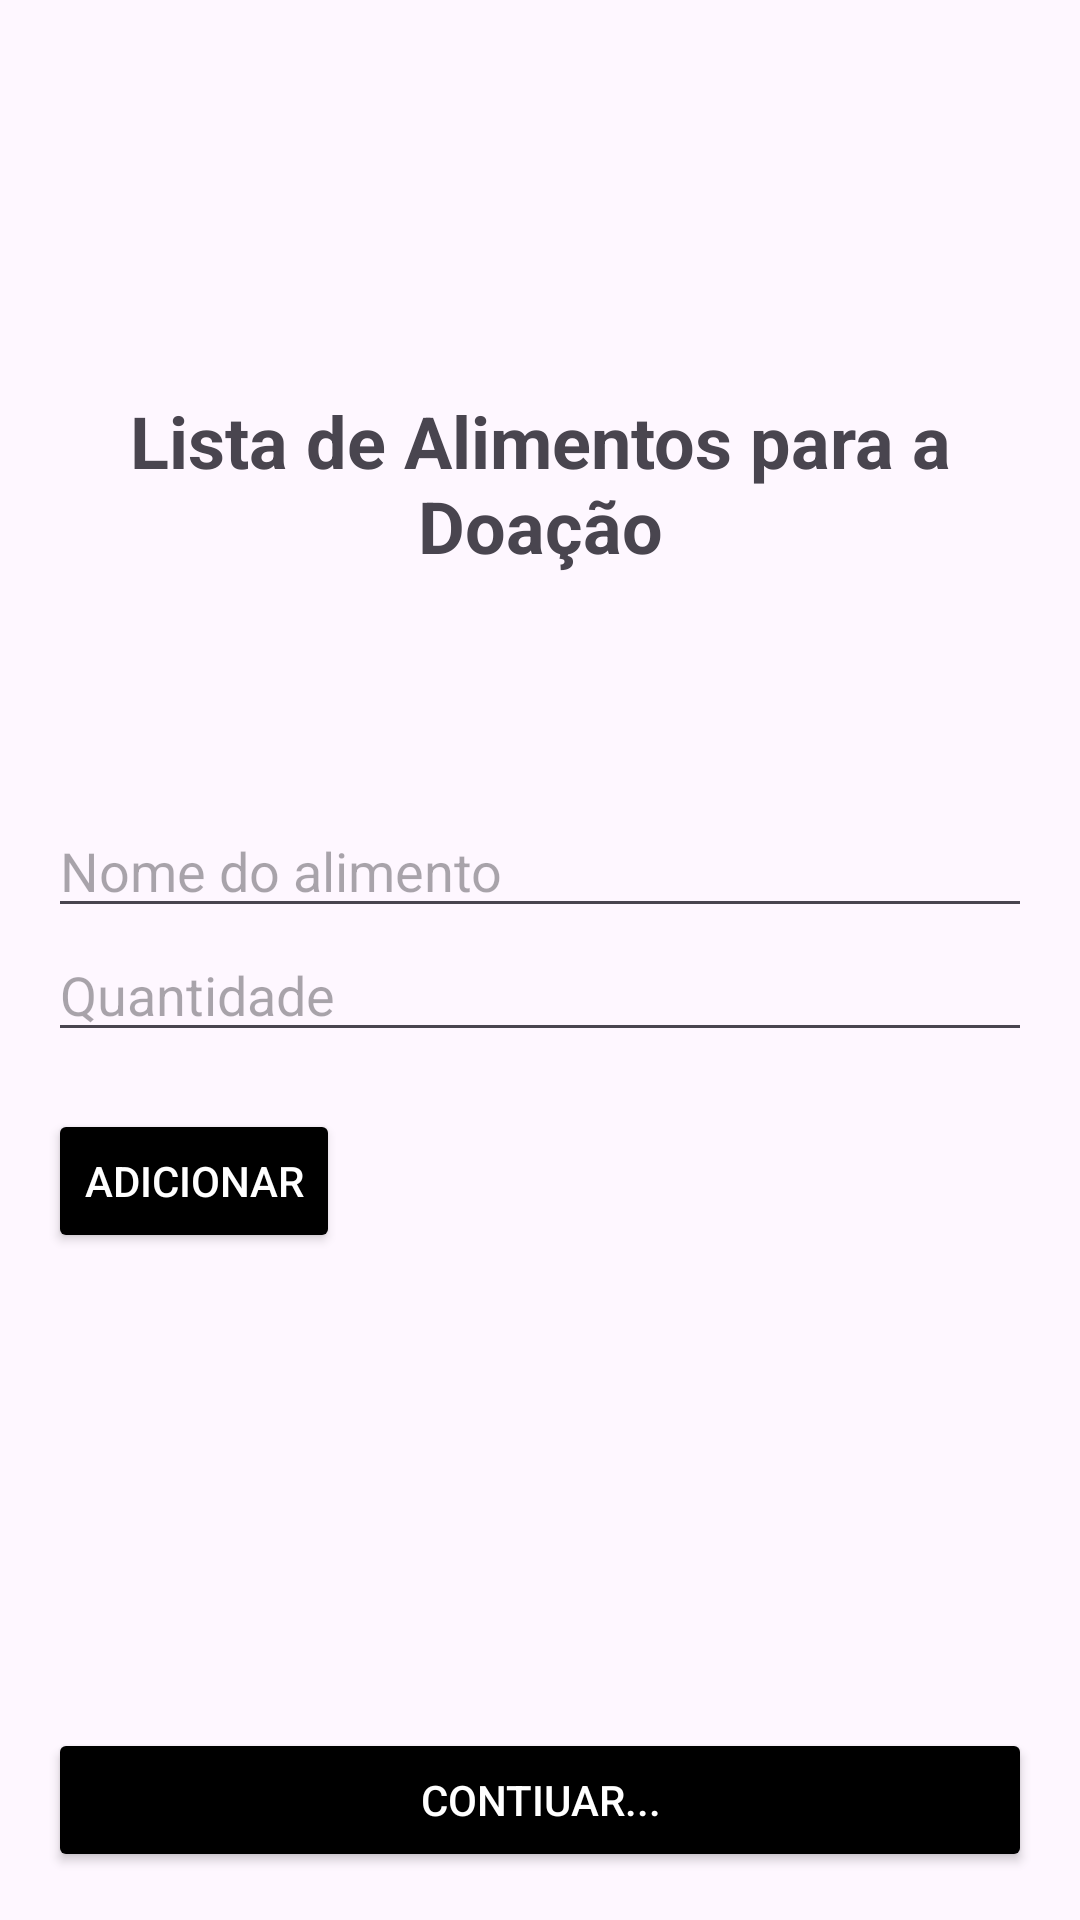

This screen was rendered from an Android layout file. Write that file and the resources it references.
<!-- AndroidManifest.xml: application theme Theme.ProjetoDoacao -->
<!-- res/layout/fragment_doacoes.xml -->
<?xml version="1.0" encoding="utf-8"?>
<LinearLayout xmlns:android="http://schemas.android.com/apk/res/android"
    android:layout_width="match_parent"
    android:layout_height="wrap_content"
    android:orientation="vertical"
    android:padding="16dp">

    


    <TextView
        android:id="@+id/textView3"
        android:layout_width="match_parent"
        android:layout_height="wrap_content" />

    <TextView
        android:id="@+id/textView2"
        android:layout_width="match_parent"
        android:layout_height="wrap_content" />

    <TextView
        android:id="@+id/textView"
        android:layout_width="wrap_content"
        android:layout_height="214dp"
        android:gravity="center"
        android:padding="16dp"
        android:text="Lista de Alimentos para a Doação"
        android:textSize="24sp"
        android:textStyle="bold" />

    <EditText
        android:id="@+id/etNomeAlimento"
        android:layout_width="match_parent"
        android:layout_height="wrap_content"
        android:hint="Nome do alimento" />

    <EditText
        android:id="@+id/etQuantidade"
        android:layout_width="match_parent"
        android:layout_height="wrap_content"
        android:hint="Quantidade"
        android:inputType="number" />

    

    

    <TextView
        android:id="@+id/textView4"
        android:layout_width="match_parent"
        android:layout_height="wrap_content" />

    <Button
        android:id="@+id/btnAdicionarItem"
        android:layout_width="wrap_content"
        android:layout_height="wrap_content"
        android:backgroundTint="#000000"
        android:text="Adicionar"
        android:textColor="#FFFFFF" />

    <androidx.recyclerview.widget.RecyclerView
        android:id="@+id/recyclerCarrinho"
        android:layout_width="384dp"
        android:layout_height="214dp"
        android:layout_marginTop="5dp"
        android:layout_weight="1" />

    <Button
        android:id="@+id/btnFinalizarDoacao"
        android:layout_width="match_parent"
        android:layout_height="wrap_content"
        android:layout_marginTop="16dp"
        android:backgroundTint="#000000"
        android:text="Contiuar..."
        android:textColor="#FFFFFF" />

</LinearLayout>
<!-- resources referenced by this layout -->
<resources>
  <style name="Theme.ProjetoDoacao" parent="Base.Theme.ProjetoDoacao" />
  <style name="Base.Theme.ProjetoDoacao" parent="Theme.Material3.DayNight.NoActionBar">
          
          
      </style>
</resources>
